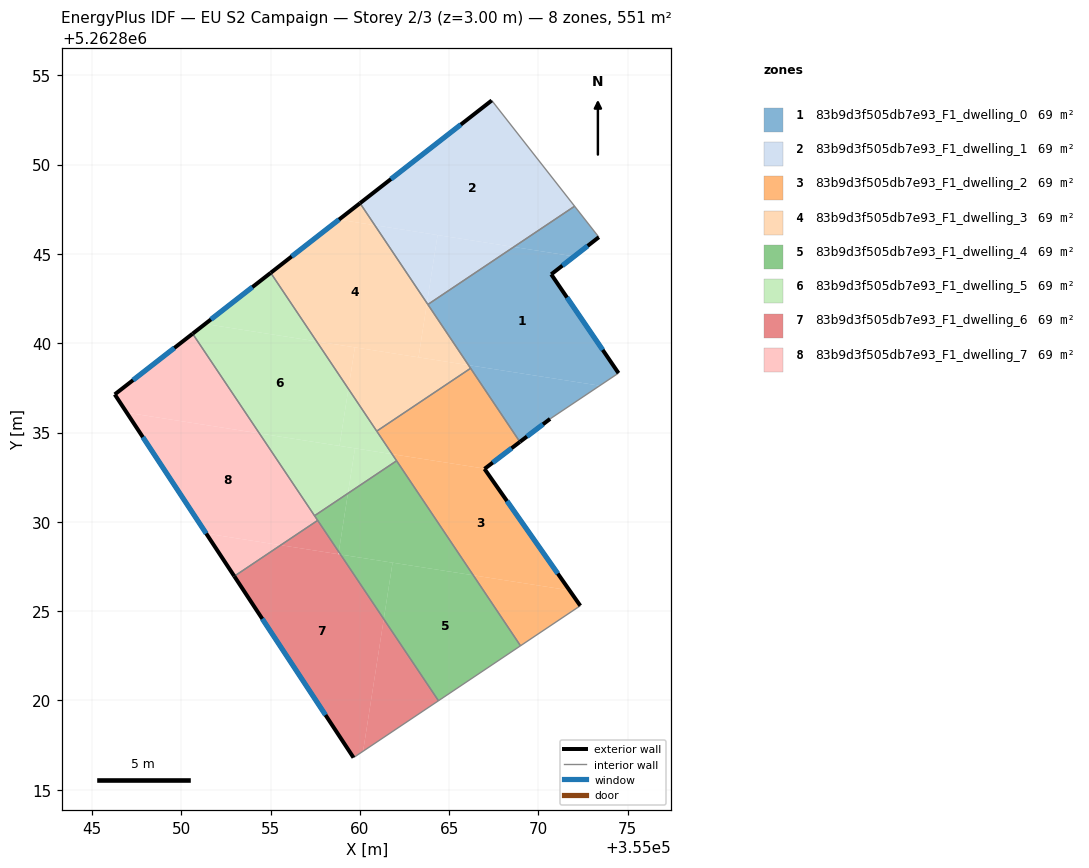
=== STOREY PLAN SPEC (per zone: floor XY polygon, exterior-wall plan segments, windows/doors) ===
zone 1: 83b9d3f505db7e93_F1_dwelling_0  (68.9 m²)
  floor: (355072.00, 5262844.86) (355070.71, 5262843.86) (355074.48, 5262838.33) (355073.43, 5262837.62) (355066.08, 5262838.77) (355063.81, 5262842.17) (355068.62, 5262845.39)
  floor: (355072.02, 5262847.67) (355073.38, 5262845.94) (355072.00, 5262844.86) (355068.62, 5262845.39)
  floor: (355073.43, 5262837.62) (355070.65, 5262835.76) (355068.96, 5262834.47) (355066.08, 5262838.77)
  exterior wall: (355070.71, 5262843.86) – (355073.38, 5262845.94)  [3.4 m]
    window: (355071.34, 5262844.35) – (355072.75, 5262845.45)  [2.9 m²]
  exterior wall: (355074.48, 5262838.33) – (355070.71, 5262843.86)  [6.7 m]
    window: (355073.60, 5262839.62) – (355071.60, 5262842.56)  [5.6 m²]
  exterior wall: (355068.96, 5262834.47) – (355070.65, 5262835.76)  [2.1 m]
    window: (355069.36, 5262834.78) – (355070.25, 5262835.46)  [1.8 m²]
  interior walls: 5
zone 2: 83b9d3f505db7e93_F1_dwelling_1  (68.9 m²)
  floor: (355067.38, 5262853.59) (355072.02, 5262847.67) (355068.62, 5262845.39) (355060.83, 5262846.61) (355060.01, 5262847.84)
  floor: (355068.62, 5262845.39) (355063.81, 5262842.17) (355063.76, 5262842.24) (355064.35, 5262846.06)
  floor: (355064.35, 5262846.06) (355063.76, 5262842.24) (355060.83, 5262846.61)
  exterior wall: (355067.38, 5262853.59) – (355060.01, 5262847.84)  [9.4 m]
    window: (355065.65, 5262852.24) – (355061.74, 5262849.19)  [7.9 m²]
  interior walls: 3
zone 3: 83b9d3f505db7e93_F1_dwelling_2  (68.9 m²)
  floor: (355067.00, 5262832.98) (355066.98, 5262832.96) (355071.74, 5262826.16) (355066.35, 5262827.01) (355061.81, 5262833.79)
  floor: (355071.74, 5262826.16) (355072.34, 5262825.30) (355068.99, 5262823.06) (355066.35, 5262827.01)
  floor: (355066.20, 5262838.60) (355068.96, 5262834.47) (355067.00, 5262832.98) (355061.81, 5262833.79) (355060.94, 5262835.08)
  exterior wall: (355066.98, 5262832.96) – (355068.96, 5262834.47)  [2.5 m]
    window: (355067.44, 5262833.32) – (355068.49, 5262834.12)  [2.1 m²]
  exterior wall: (355072.34, 5262825.30) – (355066.98, 5262832.96)  [9.4 m]
    window: (355071.08, 5262827.10) – (355068.24, 5262831.16)  [7.9 m²]
  interior walls: 5
zone 4: 83b9d3f505db7e93_F1_dwelling_3  (68.9 m²)
  floor: (355060.83, 5262846.61) (355063.76, 5262842.24) (355063.28, 5262839.21) (355057.58, 5262840.10) (355055.01, 5262843.94) (355058.83, 5262846.92)
  floor: (355066.08, 5262838.77) (355066.20, 5262838.60) (355060.94, 5262835.08) (355059.36, 5262837.45) (355059.72, 5262839.77)
  floor: (355060.01, 5262847.84) (355060.83, 5262846.61) (355058.83, 5262846.92)
  floor: (355059.72, 5262839.77) (355059.36, 5262837.45) (355057.58, 5262840.10)
  floor: (355063.76, 5262842.24) (355066.08, 5262838.77) (355063.28, 5262839.21)
  exterior wall: (355060.01, 5262847.84) – (355055.01, 5262843.94)  [6.3 m]
    window: (355058.83, 5262846.92) – (355056.18, 5262844.86)  [5.4 m²]
  interior walls: 4
zone 5: 83b9d3f505db7e93_F1_dwelling_4  (68.9 m²)
  floor: (355066.35, 5262827.01) (355068.99, 5262823.06) (355064.40, 5262819.98) (355061.34, 5262824.56) (355061.83, 5262827.71)
  floor: (355062.06, 5262833.42) (355066.35, 5262827.01) (355058.92, 5262828.17) (355058.82, 5262828.32) (355059.33, 5262831.59)
  floor: (355059.33, 5262831.59) (355058.82, 5262828.32) (355057.46, 5262830.34)
  floor: (355061.83, 5262827.71) (355061.34, 5262824.56) (355058.92, 5262828.17)
  interior walls: 5
zone 6: 83b9d3f505db7e93_F1_dwelling_5  (68.9 m²)
  floor: (355057.58, 5262840.10) (355059.36, 5262837.45) (355058.86, 5262834.25) (355054.37, 5262834.95) (355050.64, 5262840.53) (355051.34, 5262841.08)
  floor: (355055.01, 5262843.94) (355057.58, 5262840.10) (355051.34, 5262841.08)
  floor: (355059.72, 5262834.11) (355059.33, 5262831.59) (355057.46, 5262830.34) (355054.37, 5262834.95)
  floor: (355061.81, 5262833.79) (355062.06, 5262833.42) (355059.33, 5262831.59) (355059.72, 5262834.11)
  floor: (355059.36, 5262837.45) (355061.81, 5262833.79) (355058.86, 5262834.25)
  exterior wall: (355055.01, 5262843.94) – (355050.64, 5262840.53)  [5.5 m]
    window: (355053.98, 5262843.14) – (355051.66, 5262841.33)  [4.7 m²]
  interior walls: 4
zone 7: 83b9d3f505db7e93_F1_dwelling_6  (68.9 m²)
  floor: (355058.92, 5262828.17) (355061.34, 5262824.56) (355060.18, 5262817.16) (355059.64, 5262816.80) (355052.97, 5262826.95) (355055.57, 5262828.69)
  floor: (355061.34, 5262824.56) (355064.40, 5262819.98) (355060.18, 5262817.16)
  floor: (355057.64, 5262830.08) (355058.82, 5262828.32) (355058.80, 5262828.19) (355055.57, 5262828.69)
  exterior wall: (355052.97, 5262826.95) – (355059.64, 5262816.80)  [12.2 m]
    window: (355054.54, 5262824.57) – (355058.08, 5262819.18)  [10.3 m²]
  interior walls: 3
zone 8: 83b9d3f505db7e93_F1_dwelling_7  (68.9 m²)
  floor: (355054.37, 5262834.95) (355057.64, 5262830.08) (355055.57, 5262828.69) (355051.40, 5262829.34) (355046.95, 5262836.11)
  floor: (355055.57, 5262828.69) (355052.97, 5262826.95) (355051.40, 5262829.34)
  floor: (355050.64, 5262840.53) (355054.37, 5262834.95) (355046.95, 5262836.11) (355046.28, 5262837.13)
  exterior wall: (355046.28, 5262837.13) – (355052.97, 5262826.95)  [12.2 m]
    window: (355047.85, 5262834.74) – (355051.40, 5262829.34)  [10.3 m²]
  exterior wall: (355050.64, 5262840.53) – (355046.28, 5262837.13)  [5.5 m]
    window: (355049.61, 5262839.73) – (355047.30, 5262837.93)  [4.7 m²]
  interior walls: 3

=== DERIVED (storey summary) ===
Building: EU S2 Campaign
Storey: 2 of 3  (floor level z = 3.00 m)
Storey gross floor area: 551.3 m²
Zones on this storey: 8
  - 83b9d3f505db7e93_F1_dwelling_0: floor 68.9 m²; exterior wall 12.2 m (36.6 m²); 3 window(s) 10.3 m²; WWR 28.1%
  - 83b9d3f505db7e93_F1_dwelling_1: floor 68.9 m²; exterior wall 9.4 m (28.1 m²); 1 window(s) 7.9 m²; WWR 28.1%
  - 83b9d3f505db7e93_F1_dwelling_2: floor 68.9 m²; exterior wall 11.8 m (35.5 m²); 2 window(s) 10.0 m²; WWR 28.1%
  - 83b9d3f505db7e93_F1_dwelling_3: floor 68.9 m²; exterior wall 6.3 m (19.0 m²); 1 window(s) 5.4 m²; WWR 28.1%
  - 83b9d3f505db7e93_F1_dwelling_4: floor 68.9 m²
  - 83b9d3f505db7e93_F1_dwelling_5: floor 68.9 m²; exterior wall 5.5 m (16.6 m²); 1 window(s) 4.7 m²; WWR 28.1%
  - 83b9d3f505db7e93_F1_dwelling_6: floor 68.9 m²; exterior wall 12.2 m (36.5 m²); 1 window(s) 10.3 m²; WWR 28.1%
  - 83b9d3f505db7e93_F1_dwelling_7: floor 68.9 m²; exterior wall 17.7 m (53.1 m²); 2 window(s) 14.9 m²; WWR 28.1%
Zone adjacency (shared interzone walls):
  - 83b9d3f505db7e93_F1_dwelling_0 ↔ 83b9d3f505db7e93_F1_dwelling_1
  - 83b9d3f505db7e93_F1_dwelling_0 ↔ 83b9d3f505db7e93_F1_dwelling_2
  - 83b9d3f505db7e93_F1_dwelling_0 ↔ 83b9d3f505db7e93_F1_dwelling_3
  - 83b9d3f505db7e93_F1_dwelling_1 ↔ 83b9d3f505db7e93_F1_dwelling_3
  - 83b9d3f505db7e93_F1_dwelling_2 ↔ 83b9d3f505db7e93_F1_dwelling_3
  - 83b9d3f505db7e93_F1_dwelling_2 ↔ 83b9d3f505db7e93_F1_dwelling_4
  - 83b9d3f505db7e93_F1_dwelling_2 ↔ 83b9d3f505db7e93_F1_dwelling_5
  - 83b9d3f505db7e93_F1_dwelling_3 ↔ 83b9d3f505db7e93_F1_dwelling_5
  - 83b9d3f505db7e93_F1_dwelling_4 ↔ 83b9d3f505db7e93_F1_dwelling_5
  - 83b9d3f505db7e93_F1_dwelling_4 ↔ 83b9d3f505db7e93_F1_dwelling_6
  - 83b9d3f505db7e93_F1_dwelling_4 ↔ 83b9d3f505db7e93_F1_dwelling_7
  - 83b9d3f505db7e93_F1_dwelling_5 ↔ 83b9d3f505db7e93_F1_dwelling_7
  - 83b9d3f505db7e93_F1_dwelling_6 ↔ 83b9d3f505db7e93_F1_dwelling_7